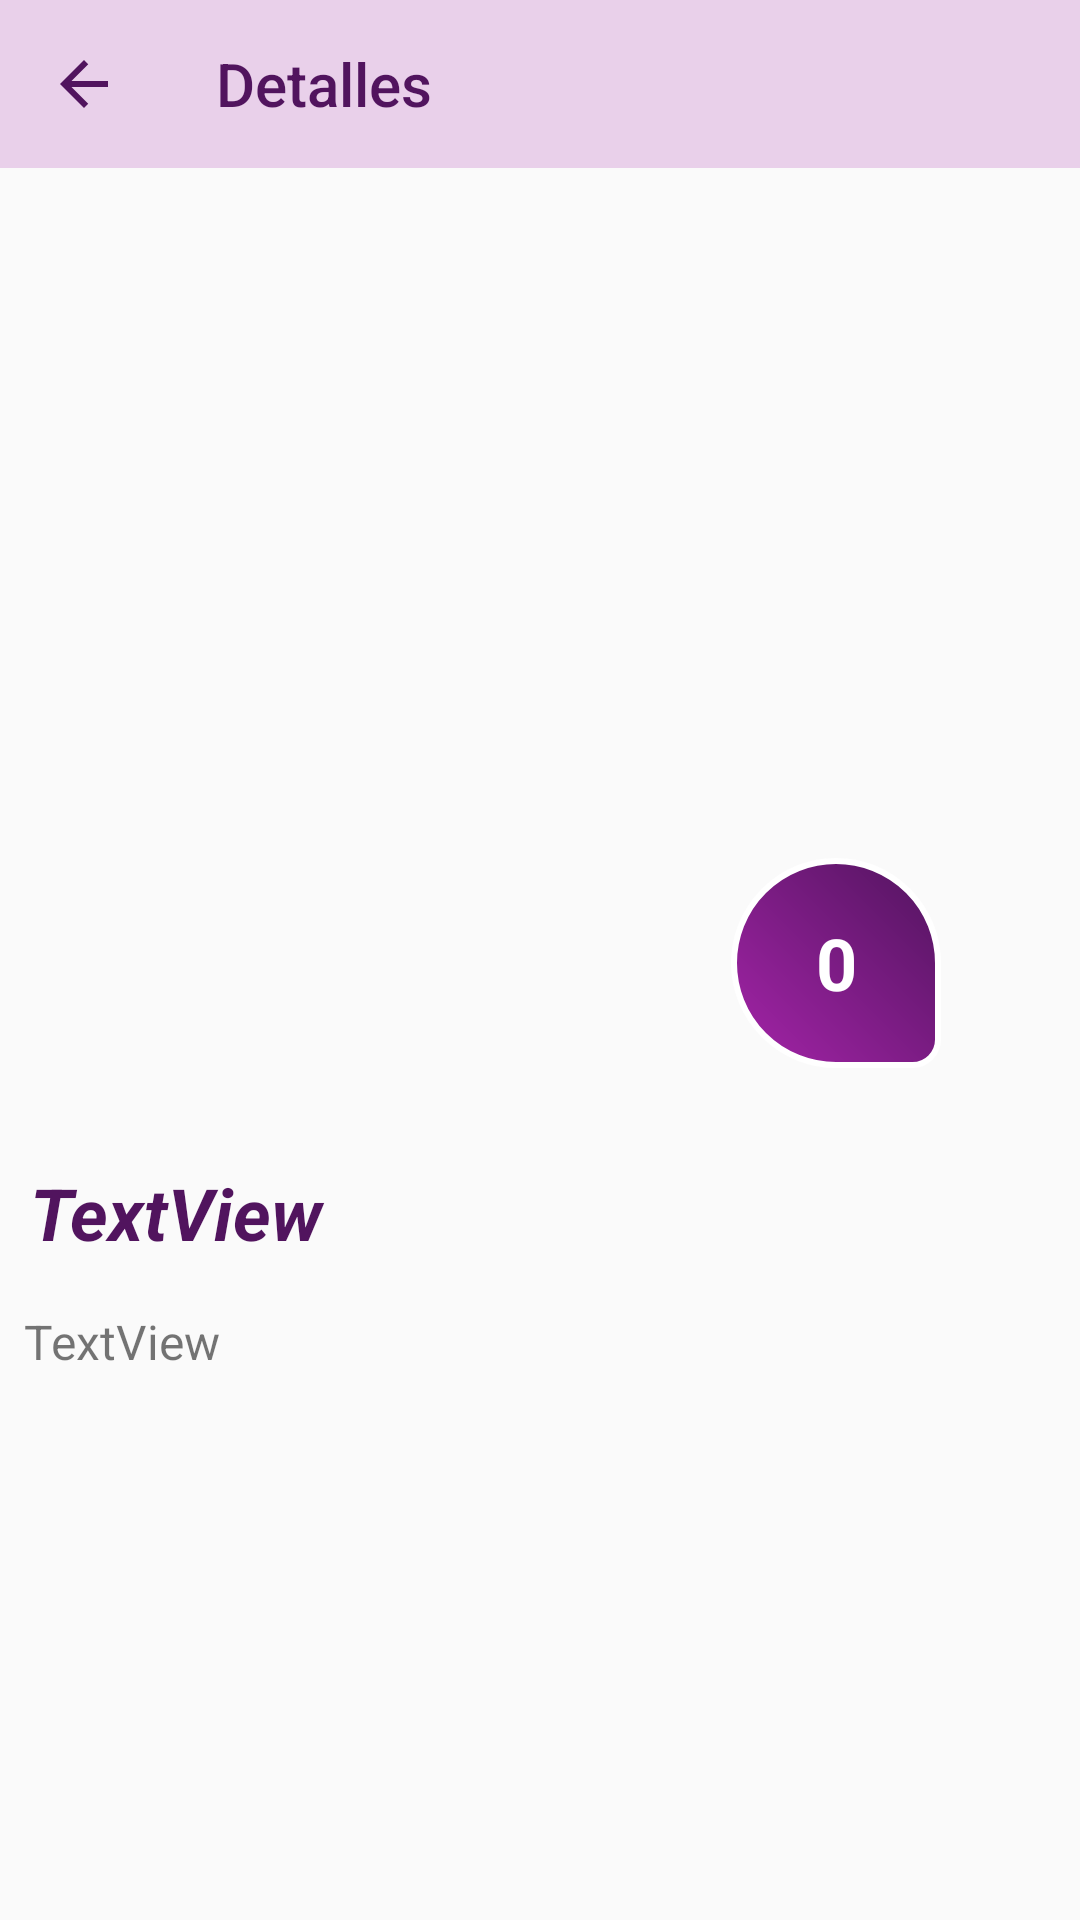

Android layout source for this screen:
<!-- AndroidManifest.xml: application theme AppTheme -->
<!-- res/layout/activity_detail.xml -->
<?xml version="1.0" encoding="utf-8"?>
<androidx.constraintlayout.widget.ConstraintLayout xmlns:android="http://schemas.android.com/apk/res/android"
    xmlns:app="http://schemas.android.com/apk/res-auto"
    xmlns:tools="http://schemas.android.com/tools"
    android:layout_width="match_parent"
    android:layout_height="match_parent"
    tools:context=".ui.DetailActivity">


    <ScrollView
        android:layout_width="match_parent"
        android:layout_height="0dp"
        app:layout_constraintBottom_toBottomOf="parent"
        app:layout_constraintEnd_toEndOf="parent"
        app:layout_constraintHorizontal_bias="0.0"
        app:layout_constraintStart_toStartOf="parent"
        app:layout_constraintTop_toBottomOf="@+id/toolbarDetail"
        app:layout_constraintVertical_bias="1.0">


        <androidx.constraintlayout.widget.ConstraintLayout
            android:layout_width="match_parent"
            android:layout_height="match_parent"
            app:layout_constraintBottom_toBottomOf="parent"
            app:layout_constraintEnd_toEndOf="parent"
            app:layout_constraintStart_toStartOf="parent"
            app:layout_constraintTop_toTopOf="parent">

            <ImageView
                android:id="@+id/ivMovie"
                android:layout_width="300dp"
                android:layout_height="300dp"
                android:layout_marginTop="16dp"
                app:layout_constraintEnd_toEndOf="parent"
                app:layout_constraintHorizontal_bias="0.495"
                app:layout_constraintStart_toStartOf="parent"
                app:layout_constraintTop_toTopOf="parent"
                tools:srcCompat="@tools:sample/avatars" />

            <TextView
                android:id="@+id/tvRanking"
                android:layout_width="70dp"
                android:layout_height="70dp"
                android:layout_marginEnd="16dp"
                android:layout_marginBottom="16dp"
                android:background="@drawable/bg_circle_primary"
                android:gravity="center"
                android:text="0"
                android:textColor="#FFFFFF"
                android:textSize="24sp"
                android:textStyle="bold"
                app:layout_constraintBottom_toBottomOf="@+id/ivMovie"
                app:layout_constraintEnd_toEndOf="@+id/ivMovie" />

            <TextView
                android:id="@+id/tvMovieTitle"
                android:layout_width="0dp"
                android:layout_height="wrap_content"
                android:layout_marginStart="10dp"
                android:layout_marginTop="16dp"
                android:layout_marginEnd="10dp"
                android:text="TextView"
                android:textColor="@color/colorPrimaryDark"
                android:textSize="24sp"
                android:textStyle="bold|italic"
                app:layout_constraintEnd_toEndOf="parent"
                app:layout_constraintStart_toStartOf="parent"
                app:layout_constraintTop_toBottomOf="@+id/ivMovie" />

            <TextView
                android:id="@+id/tvOverview"
                android:layout_width="0dp"
                android:layout_height="wrap_content"
                android:layout_marginStart="8dp"
                android:layout_marginTop="16dp"
                android:layout_marginEnd="8dp"
                android:ems="20"
                android:maxEms="20"
                android:text="TextView"
                android:textSize="16sp"
                app:layout_constraintBottom_toBottomOf="parent"
                app:layout_constraintEnd_toEndOf="parent"
                app:layout_constraintStart_toStartOf="parent"
                app:layout_constraintTop_toBottomOf="@+id/tvMovieTitle" />

        </androidx.constraintlayout.widget.ConstraintLayout>
    </ScrollView>

    <androidx.appcompat.widget.Toolbar
        android:id="@+id/toolbarDetail"
        android:layout_width="0dp"
        android:layout_height="wrap_content"
        android:background="@color/colorSecondaryBackground"
        android:minHeight="?attr/actionBarSize"
        android:theme="?attr/actionBarTheme"
        app:layout_constraintEnd_toEndOf="parent"
        app:layout_constraintStart_toStartOf="parent"
        app:layout_constraintTop_toTopOf="parent"
        app:navigationIcon="@drawable/ic_baseline_arrow_back_24"
        app:title="@string/title_details_movie"
        app:titleTextColor="@color/colorPrimaryDark" />


</androidx.constraintlayout.widget.ConstraintLayout>
<!-- resources referenced by this layout -->
<resources>
  <color name="colorPrimaryDark">#51145E</color>
  <color name="colorSecondaryBackground">#32A524A9</color>
  <!-- drawable bg_circle_primary (drawable) -->
  <?xml version="1.0" encoding="utf-8"?>
  <shape xmlns:android="http://schemas.android.com/apk/res/android"
      android:shape="rectangle">
  
      <size
          android:width="64dp"
          android:height="65dp"/>
  
      <stroke
          android:width="2dp"
          android:color="@android:color/white" />
  
      <gradient
          android:angle="45"
          android:startColor="@color/colorPrimary"
          android:endColor="@color/colorPrimaryDark"
          android:type="linear" />
  
      <corners
          android:bottomRightRadius="10dp"
          android:radius="40dp" />
  
  </shape>
  <!-- drawable ic_baseline_arrow_back_24 (drawable) -->
  <vector xmlns:android="http://schemas.android.com/apk/res/android"
      android:width="24dp"
      android:height="24dp"
      android:viewportWidth="24"
      android:viewportHeight="24"
      android:tint="?attr/colorPrimaryDark"
      android:autoMirrored="true">
    <path
        android:fillColor="@color/colorPrimaryDark"
        android:pathData="M20,11H7.83l5.59,-5.59L12,4l-8,8 8,8 1.41,-1.41L7.83,13H20v-2z"/>
  </vector>
  <string name="title_details_movie">Detalles</string>
  <style name="AppTheme" parent="Theme.AppCompat.Light.NoActionBar">
          
          <item name="colorPrimary">@color/colorPrimary</item>
          <item name="colorPrimaryDark">@color/colorPrimaryDark</item>
          <item name="colorAccent">@color/colorAccent</item>
  
          <item name="android:navigationBarColor">@color/colorPrimary</item>
      </style>
  <color name="colorPrimary">#A524A9</color>
  <color name="colorAccent">#FFC107</color>
</resources>
